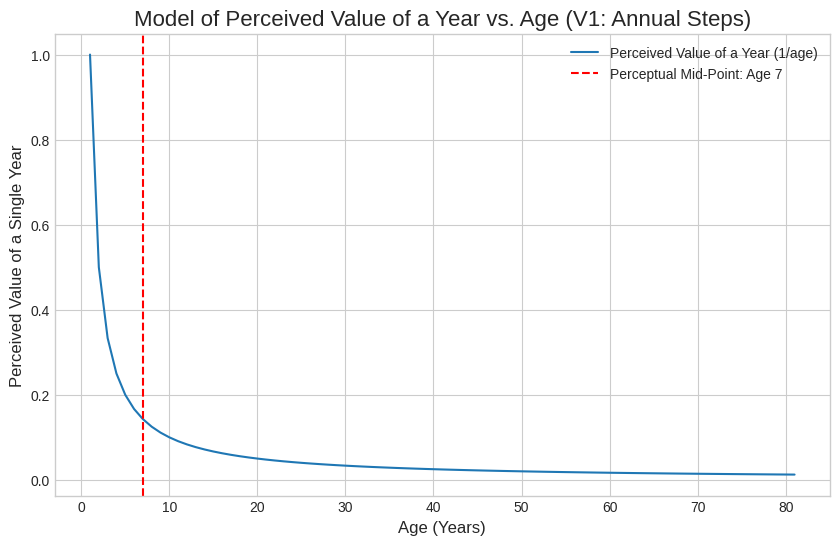

Write Python code to recreate this figure. (Note: this script raises an exception after producing the figure.)
import numpy as np
import matplotlib.pyplot as plt
import os

def model_time_perception_v1(max_age=81):
    """
    Models the perceived passage of time using a simple discrete summation of years.
    This version is intentionally simple and has a known discrepancy with the continuous model.
    """
    ages = np.arange(1, max_age + 1)
    perceived_value_of_year = 1 / ages
    cumulative_perceived_time = np.cumsum(perceived_value_of_year)
    total_perceived_life_experience = cumulative_perceived_time[-1]
    half_perceived_life_experience = total_perceived_life_experience / 2
    mid_point_index = np.where(cumulative_perceived_time >= half_perceived_life_experience)[0][0]
    perceptual_mid_point_age = ages[mid_point_index]

    plt.style.use('seaborn-v0_8-whitegrid')
    fig, ax = plt.subplots(figsize=(10, 6))
    ax.plot(ages, perceived_value_of_year, label='Perceived Value of a Year (1/age)')
    ax.axvline(perceptual_mid_point_age, color='r', linestyle='--', label=f'Perceptual Mid-Point: Age {perceptual_mid_point_age}')
    ax.set_title('Model of Perceived Value of a Year vs. Age (V1: Annual Steps)', fontsize=16)
    ax.set_xlabel('Age (Years)', fontsize=12)
    ax.set_ylabel('Perceived Value of a Single Year', fontsize=12)
    ax.legend()
    ax.grid(True)

    script_dir = os.path.dirname(os.path.abspath(__file__))
    plot_filename = os.path.join(script_dir, 'perceived_time_vs_age_v1.png')
    plt.savefig(plot_filename)
    plt.close()

    return perceptual_mid_point_age, plot_filename

if __name__ == '__main__':
    mid_point_age, plot_file = model_time_perception_v1()
    print(f"V1 Model - Calculated perceptual mid-point: Age {mid_point_age}.")
    print(f"V1 plot saved to '{plot_file}'.")
